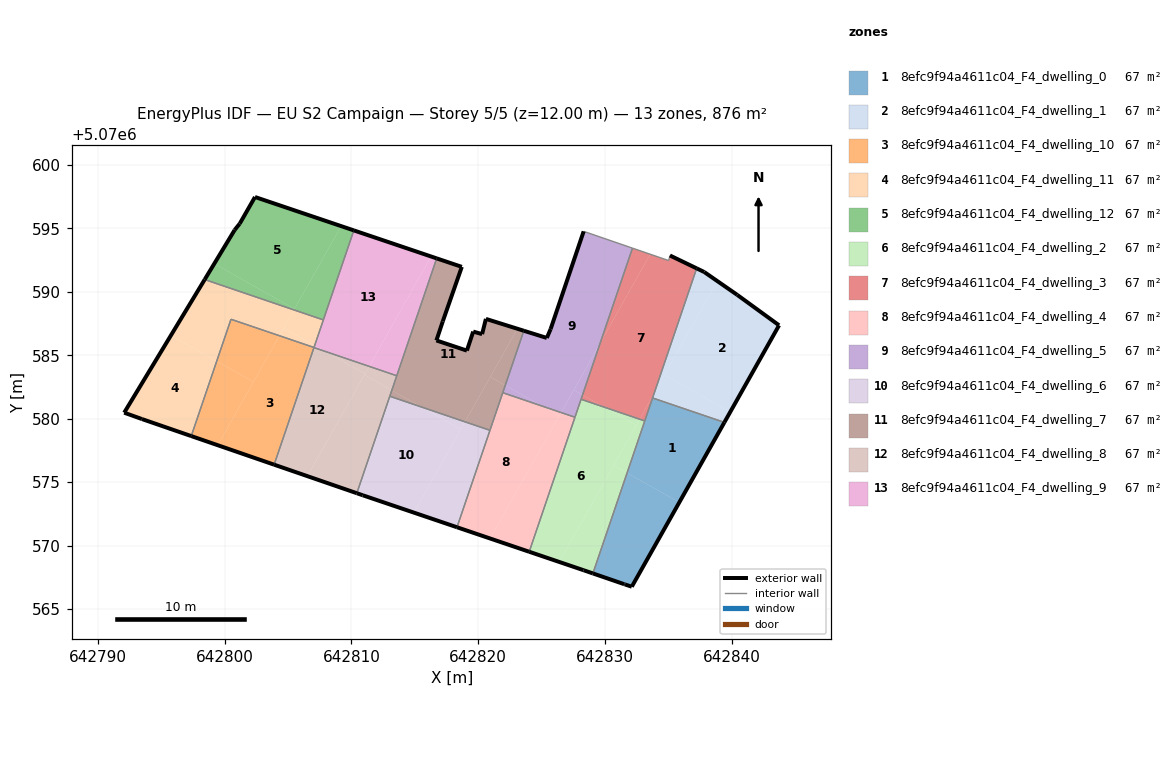
=== STOREY PLAN SPEC (per zone: floor XY polygon, exterior-wall plan segments, windows/doors) ===
zone 1: 8efc9f94a4611c04_F4_dwelling_0  (67.4 m²)
  floor: (642835.85, 5070573.40) (642839.41, 5070579.71) (642833.74, 5070581.63) (642831.73, 5070575.72)
  floor: (642832.10, 5070566.75) (642835.85, 5070573.40) (642831.73, 5070575.72) (642829.04, 5070567.80) (642831.50, 5070566.95)
  exterior wall: (642831.57, 5070566.93) – (642831.50, 5070566.95)  [0.1 m]
  exterior wall: (642831.50, 5070566.95) – (642829.04, 5070567.80)  [2.6 m]
  exterior wall: (642839.41, 5070579.71) – (642832.10, 5070566.75)  [14.9 m]
  exterior wall: (642832.10, 5070566.75) – (642831.57, 5070566.93)  [0.6 m]
  interior walls: 3
zone 2: 8efc9f94a4611c04_F4_dwelling_1  (67.4 m²)
  floor: (642839.87, 5070580.53) (642843.72, 5070587.36) (642840.42, 5070589.76) (642838.85, 5070590.85) (642834.69, 5070583.45)
  floor: (642839.41, 5070579.71) (642839.87, 5070580.53) (642834.69, 5070583.45) (642833.87, 5070581.99) (642833.74, 5070581.63)
  floor: (642833.87, 5070581.99) (642838.85, 5070590.85) (642837.81, 5070591.57) (642837.22, 5070591.85)
  exterior wall: (642843.72, 5070587.36) – (642839.41, 5070579.71)  [8.8 m]
  exterior wall: (642837.22, 5070591.85) – (642837.81, 5070591.57)  [0.7 m]
  exterior wall: (642837.81, 5070591.57) – (642840.42, 5070589.76)  [3.2 m]
  exterior wall: (642840.42, 5070589.76) – (642843.72, 5070587.36)  [4.1 m]
  interior walls: 2
zone 3: 8efc9f94a4611c04_F4_dwelling_10  (67.4 m²)
  floor: (642803.90, 5070576.37) (642807.05, 5070585.62) (642804.32, 5070586.54) (642799.46, 5070577.91)
  floor: (642802.27, 5070582.90) (642804.32, 5070586.54) (642800.50, 5070587.84) (642799.37, 5070584.53)
  floor: (642799.46, 5070577.91) (642802.27, 5070582.90) (642799.37, 5070584.53) (642797.37, 5070578.63)
  exterior wall: (642803.90, 5070576.37) – (642797.37, 5070578.63)  [6.9 m]
  interior walls: 3
zone 4: 8efc9f94a4611c04_F4_dwelling_11  (67.4 m²)
  floor: (642804.32, 5070586.54) (642805.47, 5070588.58) (642798.43, 5070590.97) (642795.76, 5070586.57) (642799.37, 5070584.53) (642800.50, 5070587.84)
  floor: (642797.37, 5070578.63) (642799.37, 5070584.53) (642795.76, 5070586.57) (642792.08, 5070580.47) (642793.48, 5070579.97)
  floor: (642807.10, 5070585.77) (642807.78, 5070587.79) (642805.47, 5070588.58) (642804.66, 5070587.14)
  floor: (642807.04, 5070585.62) (642807.10, 5070585.77) (642804.66, 5070587.14) (642804.32, 5070586.54)
  exterior wall: (642797.37, 5070578.63) – (642793.48, 5070579.97)  [4.1 m]
  exterior wall: (642793.48, 5070579.97) – (642792.08, 5070580.47)  [1.5 m]
  exterior wall: (642792.08, 5070580.47) – (642798.43, 5070590.97)  [12.3 m]
  interior walls: 4
zone 5: 8efc9f94a4611c04_F4_dwelling_12  (67.4 m²)
  floor: (642805.51, 5070588.66) (642809.19, 5070595.19) (642802.39, 5070597.48) (642801.19, 5070595.38) (642800.79, 5070594.88) (642799.18, 5070592.22)
  floor: (642805.47, 5070588.58) (642805.51, 5070588.66) (642799.18, 5070592.22) (642798.43, 5070590.97)
  floor: (642807.78, 5070587.79) (642810.19, 5070594.85) (642809.19, 5070595.19) (642805.47, 5070588.58)
  exterior wall: (642798.43, 5070590.97) – (642800.79, 5070594.88)  [4.6 m]
  exterior wall: (642800.79, 5070594.88) – (642801.19, 5070595.38)  [0.6 m]
  exterior wall: (642801.19, 5070595.38) – (642802.39, 5070597.48)  [2.4 m]
  exterior wall: (642802.39, 5070597.48) – (642810.19, 5070594.85)  [8.2 m]
  interior walls: 2
zone 6: 8efc9f94a4611c04_F4_dwelling_2  (67.4 m²)
  floor: (642826.38, 5070568.70) (642832.45, 5070579.49) (642829.92, 5070580.91) (642828.10, 5070581.53) (642824.02, 5070569.51)
  floor: (642832.45, 5070579.49) (642832.72, 5070579.96) (642829.92, 5070580.91)
  floor: (642829.04, 5070567.80) (642831.73, 5070575.72) (642830.67, 5070576.32) (642826.38, 5070568.70) (642828.30, 5070568.05)
  floor: (642831.73, 5070575.72) (642833.13, 5070579.82) (642832.72, 5070579.96) (642830.67, 5070576.32)
  exterior wall: (642828.30, 5070568.05) – (642824.02, 5070569.51)  [4.5 m]
  exterior wall: (642829.04, 5070567.80) – (642828.30, 5070568.05)  [0.8 m]
  interior walls: 4
zone 7: 8efc9f94a4611c04_F4_dwelling_3  (67.4 m²)
  floor: (642833.87, 5070581.99) (642837.22, 5070591.85) (642835.11, 5070592.87) (642835.01, 5070592.47) (642833.56, 5070592.97) (642829.62, 5070585.97) (642828.22, 5070581.87) (642829.92, 5070580.91) (642832.72, 5070579.96)
  floor: (642829.62, 5070585.97) (642833.56, 5070592.97) (642832.16, 5070593.45)
  floor: (642833.13, 5070579.82) (642833.87, 5070581.99) (642832.72, 5070579.96)
  floor: (642829.92, 5070580.91) (642828.22, 5070581.87) (642828.10, 5070581.53)
  exterior wall: (642835.11, 5070592.87) – (642837.22, 5070591.85)  [2.3 m]
  interior walls: 6
zone 8: 8efc9f94a4611c04_F4_dwelling_4  (67.4 m²)
  floor: (642820.93, 5070570.55) (642826.39, 5070580.24) (642825.05, 5070580.99) (642821.93, 5070582.05) (642818.32, 5070571.44)
  floor: (642826.39, 5070580.24) (642826.53, 5070580.49) (642825.05, 5070580.99)
  floor: (642824.02, 5070569.51) (642827.62, 5070580.11) (642826.53, 5070580.49) (642820.93, 5070570.55)
  exterior wall: (642824.02, 5070569.51) – (642818.32, 5070571.44)  [6.0 m]
  interior walls: 4
zone 9: 8efc9f94a4611c04_F4_dwelling_5  (67.4 m²)
  floor: (642826.53, 5070580.49) (642829.62, 5070585.97) (642832.16, 5070593.45) (642828.31, 5070594.77) (642825.70, 5070587.07) (642825.40, 5070586.37) (642823.59, 5070586.93) (642822.13, 5070582.63) (642825.05, 5070580.99)
  floor: (642828.22, 5070581.87) (642829.62, 5070585.97) (642827.53, 5070582.26)
  floor: (642825.05, 5070580.99) (642822.13, 5070582.63) (642821.93, 5070582.05)
  floor: (642827.62, 5070580.11) (642828.22, 5070581.87) (642827.53, 5070582.26) (642826.53, 5070580.49)
  exterior wall: (642823.59, 5070586.93) – (642825.40, 5070586.37)  [1.9 m]
  exterior wall: (642825.40, 5070586.37) – (642825.70, 5070587.07)  [0.8 m]
  exterior wall: (642825.70, 5070587.07) – (642828.31, 5070594.77)  [8.1 m]
  interior walls: 5
zone 10: 8efc9f94a4611c04_F4_dwelling_6  (67.4 m²)
  floor: (642814.92, 5070572.59) (642818.62, 5070579.17) (642815.52, 5070580.92) (642813.02, 5070581.77) (642810.42, 5070574.12) (642810.89, 5070573.96)
  floor: (642818.32, 5070571.44) (642820.92, 5070579.08) (642818.95, 5070579.75) (642814.92, 5070572.59)
  floor: (642818.62, 5070579.17) (642818.95, 5070579.75) (642815.52, 5070580.92)
  exterior wall: (642810.89, 5070573.96) – (642810.42, 5070574.12)  [0.5 m]
  exterior wall: (642818.32, 5070571.44) – (642810.89, 5070573.96)  [7.8 m]
  interior walls: 3
zone 11: 8efc9f94a4611c04_F4_dwelling_7  (67.4 m²)
  floor: (642818.95, 5070579.75) (642823.09, 5070587.09) (642820.60, 5070587.87) (642820.30, 5070586.67) (642819.60, 5070586.87) (642819.10, 5070585.37) (642816.70, 5070586.17) (642817.20, 5070587.67) (642818.70, 5070591.97) (642816.72, 5070592.64) (642813.18, 5070582.24) (642815.52, 5070580.92)
  floor: (642822.13, 5070582.63) (642823.59, 5070586.93) (642823.09, 5070587.09) (642820.95, 5070583.30)
  floor: (642815.52, 5070580.92) (642813.18, 5070582.24) (642813.02, 5070581.77)
  floor: (642820.92, 5070579.08) (642822.13, 5070582.63) (642820.95, 5070583.30) (642818.95, 5070579.75)
  exterior wall: (642817.20, 5070587.67) – (642816.70, 5070586.17)  [1.6 m]
  exterior wall: (642816.70, 5070586.17) – (642819.10, 5070585.37)  [2.5 m]
  exterior wall: (642819.10, 5070585.37) – (642819.60, 5070586.87)  [1.6 m]
  exterior wall: (642819.60, 5070586.87) – (642820.30, 5070586.67)  [0.7 m]
  exterior wall: (642820.30, 5070586.67) – (642820.60, 5070587.87)  [1.2 m]
  exterior wall: (642820.60, 5070587.87) – (642823.59, 5070586.93)  [3.1 m]
  exterior wall: (642816.72, 5070592.64) – (642818.70, 5070591.97)  [2.1 m]
  exterior wall: (642818.70, 5070591.97) – (642817.20, 5070587.67)  [4.6 m]
  interior walls: 5
zone 12: 8efc9f94a4611c04_F4_dwelling_8  (67.4 m²)
  floor: (642806.52, 5070575.47) (642811.06, 5070583.54) (642807.90, 5070585.31) (642807.04, 5070585.61) (642803.90, 5070576.37)
  floor: (642811.06, 5070583.54) (642811.40, 5070584.13) (642807.90, 5070585.31)
  floor: (642810.42, 5070574.12) (642813.18, 5070582.24) (642811.02, 5070583.45) (642806.52, 5070575.47)
  floor: (642813.18, 5070582.24) (642813.57, 5070583.39) (642811.40, 5070584.13) (642811.02, 5070583.45)
  exterior wall: (642810.42, 5070574.12) – (642803.90, 5070576.37)  [6.9 m]
  interior walls: 4
zone 13: 8efc9f94a4611c04_F4_dwelling_9  (67.4 m²)
  floor: (642811.40, 5070584.13) (642816.28, 5070592.79) (642810.19, 5070594.85) (642807.10, 5070585.77) (642807.90, 5070585.31)
  floor: (642813.57, 5070583.39) (642816.72, 5070592.64) (642816.28, 5070592.79) (642811.40, 5070584.13)
  floor: (642807.90, 5070585.31) (642807.10, 5070585.77) (642807.04, 5070585.61)
  exterior wall: (642810.19, 5070594.85) – (642816.72, 5070592.64)  [6.9 m]
  interior walls: 4

=== DERIVED (storey summary) ===
Building: EU S2 Campaign
Storey: 5 of 5  (floor level z = 12.00 m)
Storey gross floor area: 875.9 m²
Zones on this storey: 13
  - 8efc9f94a4611c04_F4_dwelling_0: floor 67.4 m²; exterior wall 18.1 m (54.3 m²); WWR 0.0%
  - 8efc9f94a4611c04_F4_dwelling_1: floor 67.4 m²; exterior wall 16.7 m (50.1 m²); WWR 0.0%
  - 8efc9f94a4611c04_F4_dwelling_10: floor 67.4 m²; exterior wall 6.9 m (20.7 m²); WWR 0.0%
  - 8efc9f94a4611c04_F4_dwelling_11: floor 67.4 m²; exterior wall 17.9 m (53.6 m²); WWR 0.0%
  - 8efc9f94a4611c04_F4_dwelling_12: floor 67.4 m²; exterior wall 15.9 m (47.6 m²); WWR 0.0%
  - 8efc9f94a4611c04_F4_dwelling_2: floor 67.4 m²; exterior wall 5.3 m (15.9 m²); WWR 0.0%
  - 8efc9f94a4611c04_F4_dwelling_3: floor 67.4 m²; exterior wall 2.3 m (7.0 m²); WWR 0.0%
  - 8efc9f94a4611c04_F4_dwelling_4: floor 67.4 m²; exterior wall 6.0 m (18.0 m²); WWR 0.0%
  - 8efc9f94a4611c04_F4_dwelling_5: floor 67.4 m²; exterior wall 10.8 m (32.4 m²); WWR 0.0%
  - 8efc9f94a4611c04_F4_dwelling_6: floor 67.4 m²; exterior wall 8.3 m (25.0 m²); WWR 0.0%
  - 8efc9f94a4611c04_F4_dwelling_7: floor 67.4 m²; exterior wall 17.4 m (52.3 m²); WWR 0.0%
  - 8efc9f94a4611c04_F4_dwelling_8: floor 67.4 m²; exterior wall 6.9 m (20.7 m²); WWR 0.0%
  - 8efc9f94a4611c04_F4_dwelling_9: floor 67.4 m²; exterior wall 6.9 m (20.7 m²); WWR 0.0%
Zone adjacency (shared interzone walls):
  - 8efc9f94a4611c04_F4_dwelling_0 ↔ 8efc9f94a4611c04_F4_dwelling_1
  - 8efc9f94a4611c04_F4_dwelling_0 ↔ 8efc9f94a4611c04_F4_dwelling_2
  - 8efc9f94a4611c04_F4_dwelling_0 ↔ 8efc9f94a4611c04_F4_dwelling_3
  - 8efc9f94a4611c04_F4_dwelling_1 ↔ 8efc9f94a4611c04_F4_dwelling_3
  - 8efc9f94a4611c04_F4_dwelling_10 ↔ 8efc9f94a4611c04_F4_dwelling_11
  - 8efc9f94a4611c04_F4_dwelling_10 ↔ 8efc9f94a4611c04_F4_dwelling_8
  - 8efc9f94a4611c04_F4_dwelling_11 ↔ 8efc9f94a4611c04_F4_dwelling_12
  - 8efc9f94a4611c04_F4_dwelling_11 ↔ 8efc9f94a4611c04_F4_dwelling_9
  - 8efc9f94a4611c04_F4_dwelling_12 ↔ 8efc9f94a4611c04_F4_dwelling_9
  - 8efc9f94a4611c04_F4_dwelling_2 ↔ 8efc9f94a4611c04_F4_dwelling_3
  - 8efc9f94a4611c04_F4_dwelling_2 ↔ 8efc9f94a4611c04_F4_dwelling_4
  - 8efc9f94a4611c04_F4_dwelling_2 ↔ 8efc9f94a4611c04_F4_dwelling_5
  - 8efc9f94a4611c04_F4_dwelling_3 ↔ 8efc9f94a4611c04_F4_dwelling_5
  - 8efc9f94a4611c04_F4_dwelling_4 ↔ 8efc9f94a4611c04_F4_dwelling_5
  - 8efc9f94a4611c04_F4_dwelling_4 ↔ 8efc9f94a4611c04_F4_dwelling_6
  - 8efc9f94a4611c04_F4_dwelling_4 ↔ 8efc9f94a4611c04_F4_dwelling_7
  - 8efc9f94a4611c04_F4_dwelling_5 ↔ 8efc9f94a4611c04_F4_dwelling_7
  - 8efc9f94a4611c04_F4_dwelling_6 ↔ 8efc9f94a4611c04_F4_dwelling_7
  - 8efc9f94a4611c04_F4_dwelling_6 ↔ 8efc9f94a4611c04_F4_dwelling_8
  - 8efc9f94a4611c04_F4_dwelling_7 ↔ 8efc9f94a4611c04_F4_dwelling_8
  - 8efc9f94a4611c04_F4_dwelling_7 ↔ 8efc9f94a4611c04_F4_dwelling_9
  - 8efc9f94a4611c04_F4_dwelling_8 ↔ 8efc9f94a4611c04_F4_dwelling_9